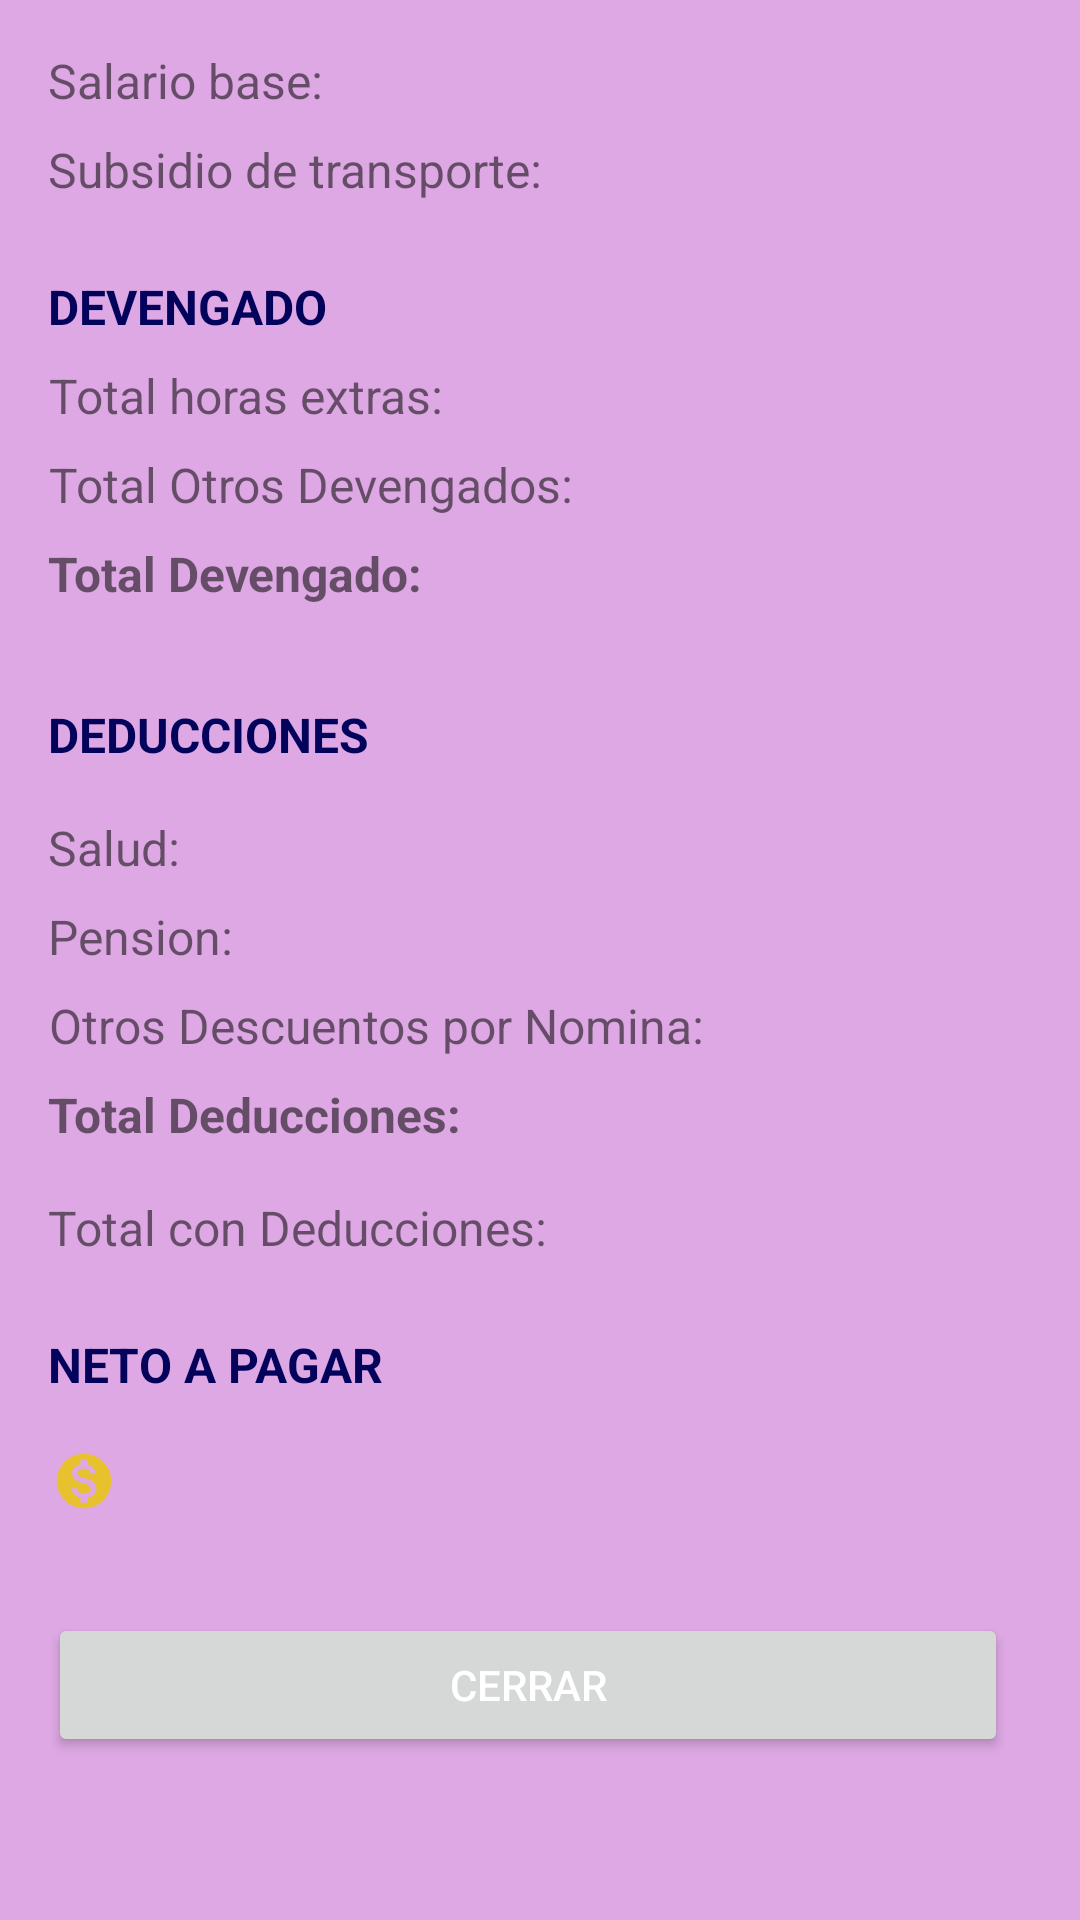

Write the Android layout XML for this screen, with the resource values it uses.
<!-- AndroidManifest.xml: application theme Theme.MyNomina -->
<!-- res/layout/resultado_total.xml -->
<?xml version="1.0" encoding="utf-8"?>
<LinearLayout xmlns:android="http://schemas.android.com/apk/res/android"
    xmlns:app="http://schemas.android.com/apk/res-auto"
    android:layout_width="600dp"
    android:layout_height="wrap_content"
    android:background="#DDA8E3"
    android:orientation="vertical"
    android:padding="16dp">

    <TextView
        android:id="@+id/txtSalarioBase"
        android:layout_width="wrap_content"
        android:layout_height="wrap_content"
        android:layout_marginBottom="8dp"
        android:text="Salario base:"
        android:textSize="16sp" />

    <TextView
        android:id="@+id/txtSubsidioTransporte"
        android:layout_width="wrap_content"
        android:layout_height="wrap_content"
        android:layout_marginBottom="8dp"
        android:text="Subsidio de transporte:"
        android:textSize="16sp" />
    <TextView
        android:id="@+id/deven"
        android:layout_width="wrap_content"
        android:layout_height="wrap_content"
        android:layout_marginBottom="8dp"
        android:text="DEVENGADO"
        android:textColor="#03035C"
        android:textAlignment="center"
        android:layout_marginTop="16dp"
        android:textSize="16sp"
        android:textStyle="bold" />

    <TextView
        android:id="@+id/txtTotalHoras"
        android:layout_width="wrap_content"
        android:layout_height="wrap_content"
        android:layout_marginBottom="8dp"
        android:text="Total horas extras:"
        android:textAlignment="center"
        android:textSize="16sp" />
    <TextView
        android:id="@+id/Tod"
        android:layout_width="wrap_content"
        android:layout_height="wrap_content"
        android:layout_marginBottom="8dp"
        android:text="Total Otros Devengados:"
        android:textAlignment="center"
        android:textSize="16sp" />

    <TextView
        android:id="@+id/txtTotalDeven"
        android:layout_width="wrap_content"
        android:layout_height="wrap_content"
        android:layout_marginBottom="16dp"
        android:text="Total Devengado:"
        android:textAlignment="center"
        android:textSize="16sp"
        android:textStyle="bold" />
    <TextView
        android:id="@+id/dec"
        android:layout_width="wrap_content"
        android:layout_height="wrap_content"
        android:layout_marginBottom="16dp"
        android:text="DEDUCCIONES"
        android:textColor="#03035C"
        android:layout_marginTop="16dp"
        android:textAlignment="center"
        android:textSize="16sp"
        android:textStyle="bold" />
    <TextView
        android:id="@+id/sal"
        android:layout_width="wrap_content"
        android:layout_height="wrap_content"
        android:layout_marginBottom="8dp"
        android:text="Salud:"
        android:textAlignment="center"
        android:textSize="16sp" />
    <TextView
        android:id="@+id/pen"
        android:layout_width="wrap_content"
        android:layout_height="wrap_content"
        android:layout_marginBottom="8dp"
        android:text="Pension:"
        android:textAlignment="center"
        android:textSize="16sp" />
    <TextView
        android:id="@+id/otrosDesNo"
        android:layout_width="wrap_content"
        android:layout_height="wrap_content"
        android:layout_marginBottom="8dp"
        android:text="Otros Descuentos por Nomina:"
        android:textAlignment="center"
        android:textSize="16sp" />
    <TextView
        android:id="@+id/txtTotalDes"
        android:layout_width="wrap_content"
        android:layout_height="wrap_content"
        android:layout_marginBottom="16dp"
        android:text="Total Deducciones:"
        android:textAlignment="center"
        android:textSize="16sp"
        android:textStyle="bold" />
    <TextView
        android:id="@+id/totalDevDec"
        android:layout_width="wrap_content"
        android:layout_height="wrap_content"
        android:layout_marginBottom="8dp"
        android:text="Total con Deducciones:"
        android:textAlignment="center"
        android:textSize="16sp" />
    <TextView
        android:id="@+id/neto"
        android:layout_width="wrap_content"
        android:layout_height="wrap_content"
        android:layout_marginBottom="16dp"
        android:text="NETO A PAGAR"
        android:textColor="#03035C"
        android:textAlignment="center"
        android:textSize="16sp"
        android:layout_marginTop="16dp"
        android:textStyle="bold" />
    <TextView
        android:id="@+id/txtTotalPagar"
        android:layout_width="wrap_content"
        android:layout_height="wrap_content"
        android:layout_marginBottom="16dp"
        android:drawableStart="@drawable/ic_money"
        android:text=""
        android:textAlignment="center"
        android:textSize="16sp"
        android:textStyle="bold" />

    <Button
        android:id="@+id/btnCerrar"
        android:layout_width="320dp"
        android:layout_height="wrap_content"
        android:onClick="cerrarDialogo"
        android:layout_marginTop="16dp"
        android:text="Cerrar" />

</LinearLayout>
<!-- resources referenced by this layout -->
<resources>
  <!-- drawable ic_money (drawable-anydpi) -->
  <vector xmlns:android="http://schemas.android.com/apk/res/android"
      android:width="24dp"
      android:height="24dp"
      android:viewportWidth="24"
      android:viewportHeight="24"
      android:tint="#EAC800"
      android:alpha="0.8">
    <group android:scaleX="0.90909094"
        android:scaleY="0.90909094"
        android:translateX="1.0909091"
        android:translateY="1.0909091">
      <path
          android:fillColor="@android:color/white"
          android:pathData="M12,2C6.48,2 2,6.48 2,12s4.48,10 10,10 10,-4.48 10,-10S17.52,2 12,2zM13.41,18.09L13.41,20h-2.67v-1.93c-1.71,-0.36 -3.16,-1.46 -3.27,-3.4h1.96c0.1,1.05 0.82,1.87 2.65,1.87 1.96,0 2.4,-0.98 2.4,-1.59 0,-0.83 -0.44,-1.61 -2.67,-2.14 -2.48,-0.6 -4.18,-1.62 -4.18,-3.67 0,-1.72 1.39,-2.84 3.11,-3.21L10.74,4h2.67v1.95c1.86,0.45 2.79,1.86 2.85,3.39L14.3,9.34c-0.05,-1.11 -0.64,-1.87 -2.22,-1.87 -1.5,0 -2.4,0.68 -2.4,1.64 0,0.84 0.65,1.39 2.67,1.91s4.18,1.39 4.18,3.91c-0.01,1.83 -1.38,2.83 -3.12,3.16z"/>
    </group>
  </vector>
  <style name="Theme.MyNomina" parent="Theme.MaterialComponents.Light.NoActionBar">
          <item name="android:navigationBarColor">@color/color_toolbar</item>
          <item name="android:textColorPrimary">@color/white</item>
      </style>
  <color name="color_toolbar">#03035C</color>
  <color name="white">#FFFFFFFF</color>
</resources>
